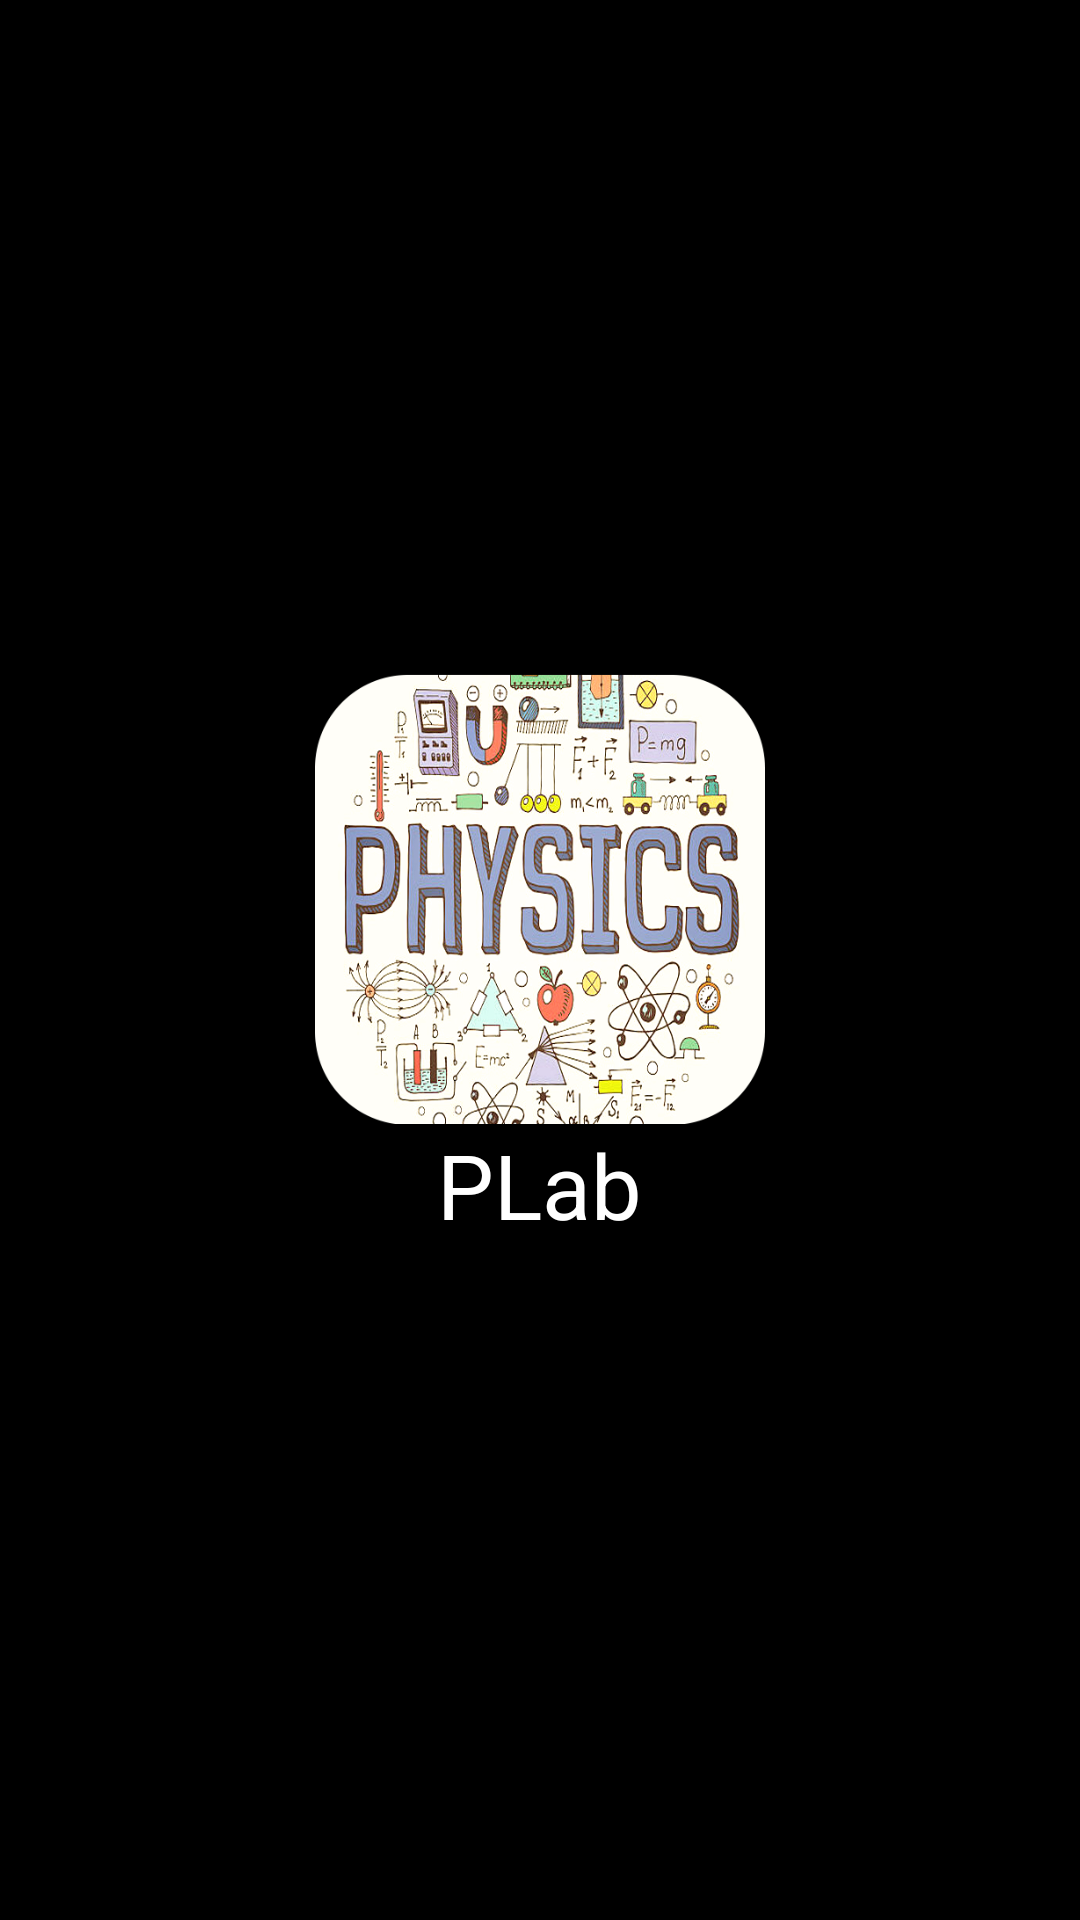

This screen was rendered from an Android layout file. Write that file and the resources it references.
<!-- AndroidManifest.xml: application theme Theme.PLab -->
<!-- res/layout/activity_splashscreen.xml -->
<?xml version="1.0" encoding="utf-8"?>
<RelativeLayout xmlns:android="http://schemas.android.com/apk/res/android"
    android:layout_width="match_parent"
    android:layout_height="match_parent"
    android:gravity="center"
    android:background="@color/black">

    <ImageView
        android:id="@+id/logo_id"
        android:layout_width="150dp"
        android:layout_height="150dp"
        android:layout_centerInParent="true"
        android:src="@drawable/unnamed"/>

    <TextView
        android:layout_width="wrap_content"
        android:layout_height="wrap_content"
        android:layout_below="@+id/logo_id"
        android:layout_centerHorizontal="true"
        android:text="PLab"
        android:textSize="30dp"
        android:textColor="@color/white"/>

</RelativeLayout>
<!-- resources referenced by this layout -->
<resources>
  <!-- drawable unnamed: png bitmap (drawable, 371203 bytes) -->
  <style name="Theme.PLab" parent="Theme.MaterialComponents.DayNight.DarkActionBar">
          
          <item name="colorPrimary">@color/purple_500</item>
          <item name="colorPrimaryVariant">@color/purple_700</item>
          <item name="colorOnPrimary">@color/white</item>
          
          <item name="colorSecondary">@color/teal_200</item>
          <item name="colorSecondaryVariant">@color/teal_700</item>
          <item name="colorOnSecondary">@color/black</item>
          
          <item name="android:statusBarColor" tools:targetApi="l">?attr/colorPrimaryVariant</item>
          
      </style>
  <!-- not gathered from this repository: default colours our renderer supplied (Android Studio template values) -->
  <color name="purple_500">#FF6200EE</color>
  <color name="purple_700">#FF3700B3</color>
  <color name="teal_200">#FF03DAC5</color>
  <color name="teal_700">#FF018786</color>
  <color name="black">#FF000000</color>
  <color name="white">#FFFFFFFF</color>
</resources>
